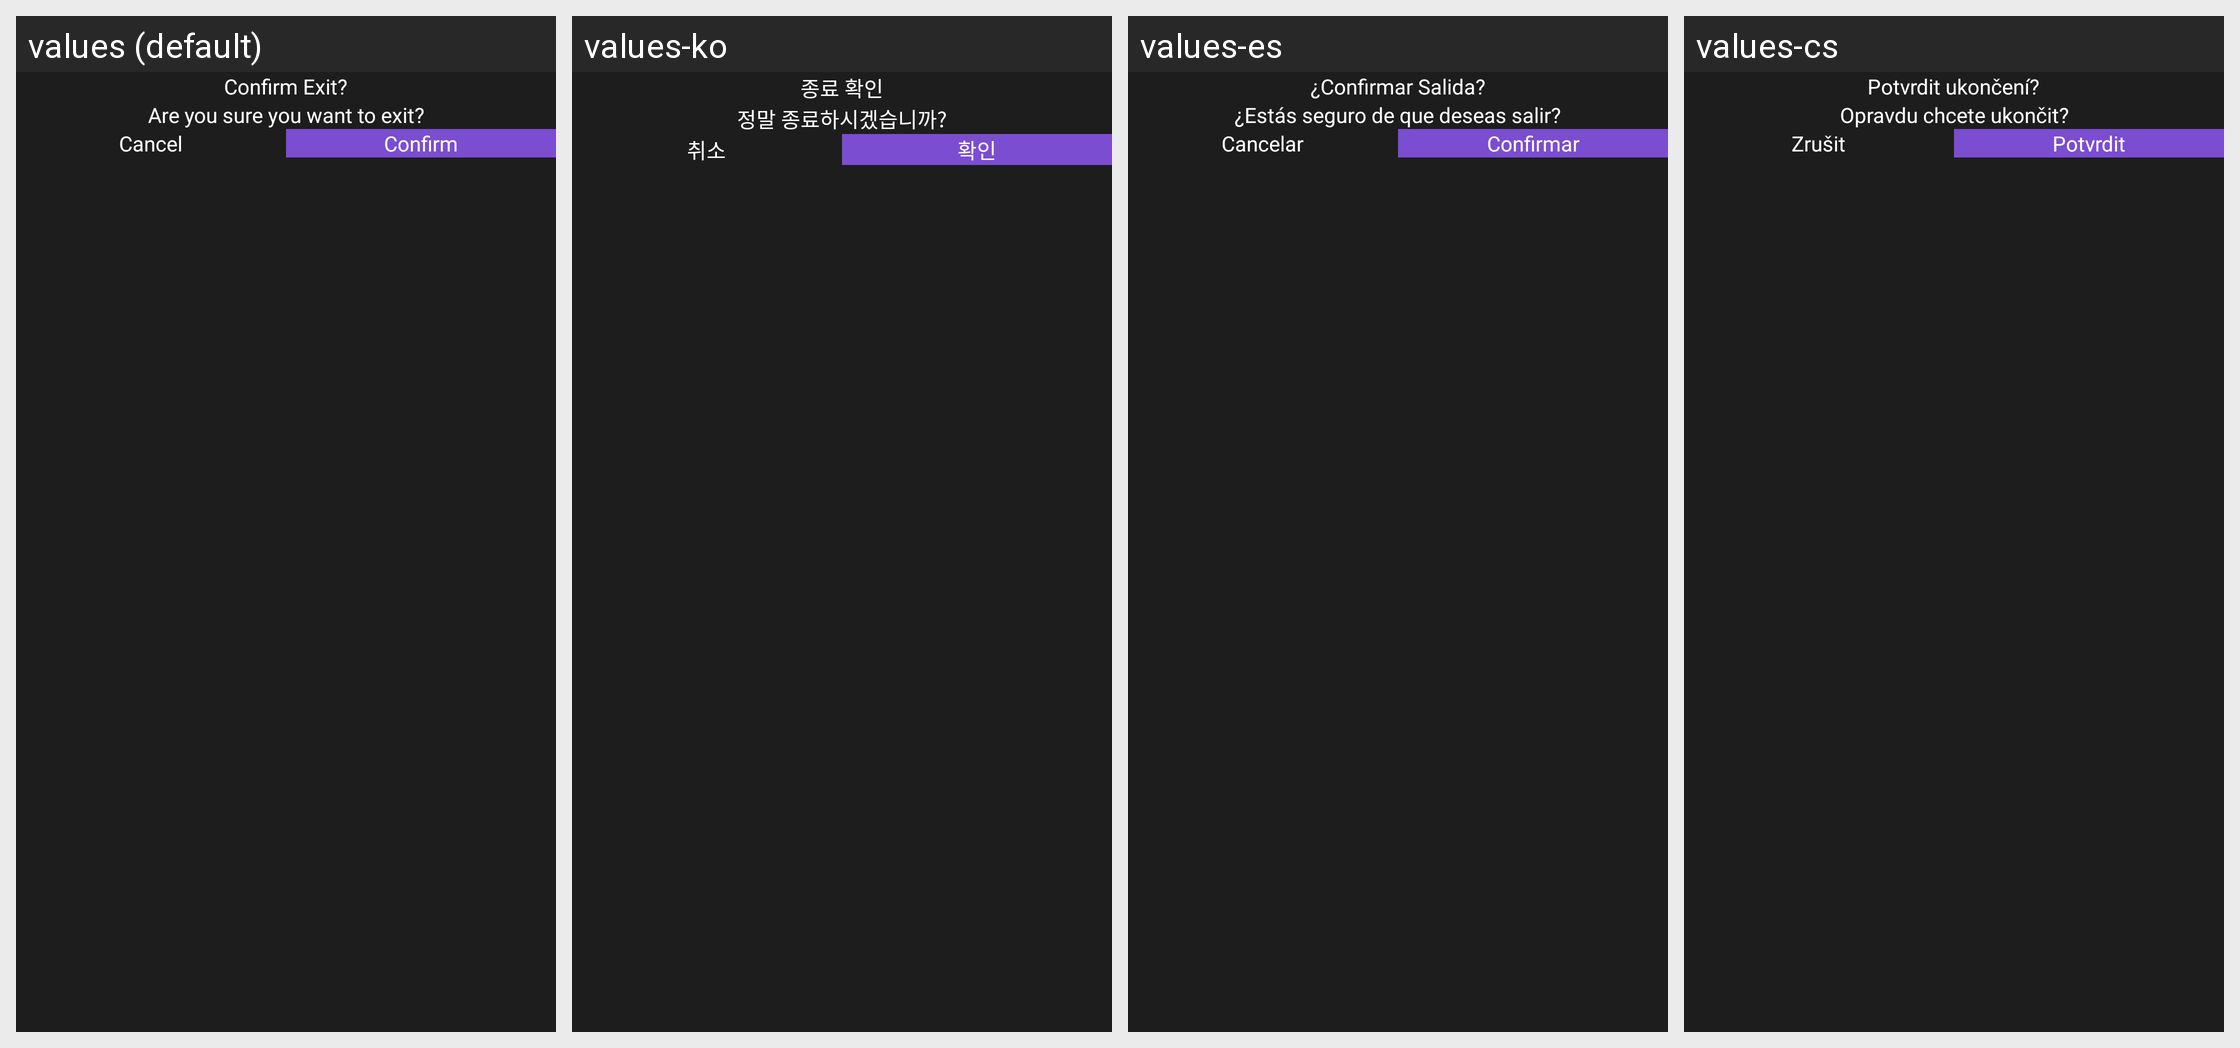

The Android screen above is rendered under several locales of the same app. Produce the string resources it draws, with the default and per-locale values.
Android screen res/layout/layout_exit_dialog.xml rendered under 4 locales, left to right: values (default), values-ko, values-es, values-cs. Device: Nexus 5 (rendered at 1080×1920; each locale shown at half size, 540×960, under a caption strip naming it); theme Theme.MaterialComponents.DayNight.NoActionBar.
Other locales in the repository, not shown: values-af, values-ar, values-de, values-el, values-fr, values-hi, values-in, values-it, values-ja, values-ms, values-nl, values-no, values-pt, values-ru, values-th, values-tr, values-vi, values-zh.
Strings drawn on this screen, with the default value and each locale's value (text and hints the layout hard-codes, and strings that could not be matched under every locale, appear in the picture but are not listed):

app_exit_header
  values: Confirm Exit?
  values-ko: 종료 확인
  values-es: ¿Confirmar Salida?
  values-cs: Potvrdit ukončení?

app_exit_message
  values: Are you sure you want to exit?
  values-ko: 정말 종료하시겠습니까?
  values-es: ¿Estás seguro de que deseas salir?
  values-cs: Opravdu chcete ukončit?

cancel_label
  values: Cancel
  values-ko: 취소
  values-es: Cancelar
  values-cs: Zrušit

confirm_exit_dialog
  values: Confirm
  values-ko: 확인
  values-es: Confirmar
  values-cs: Potvrdit
